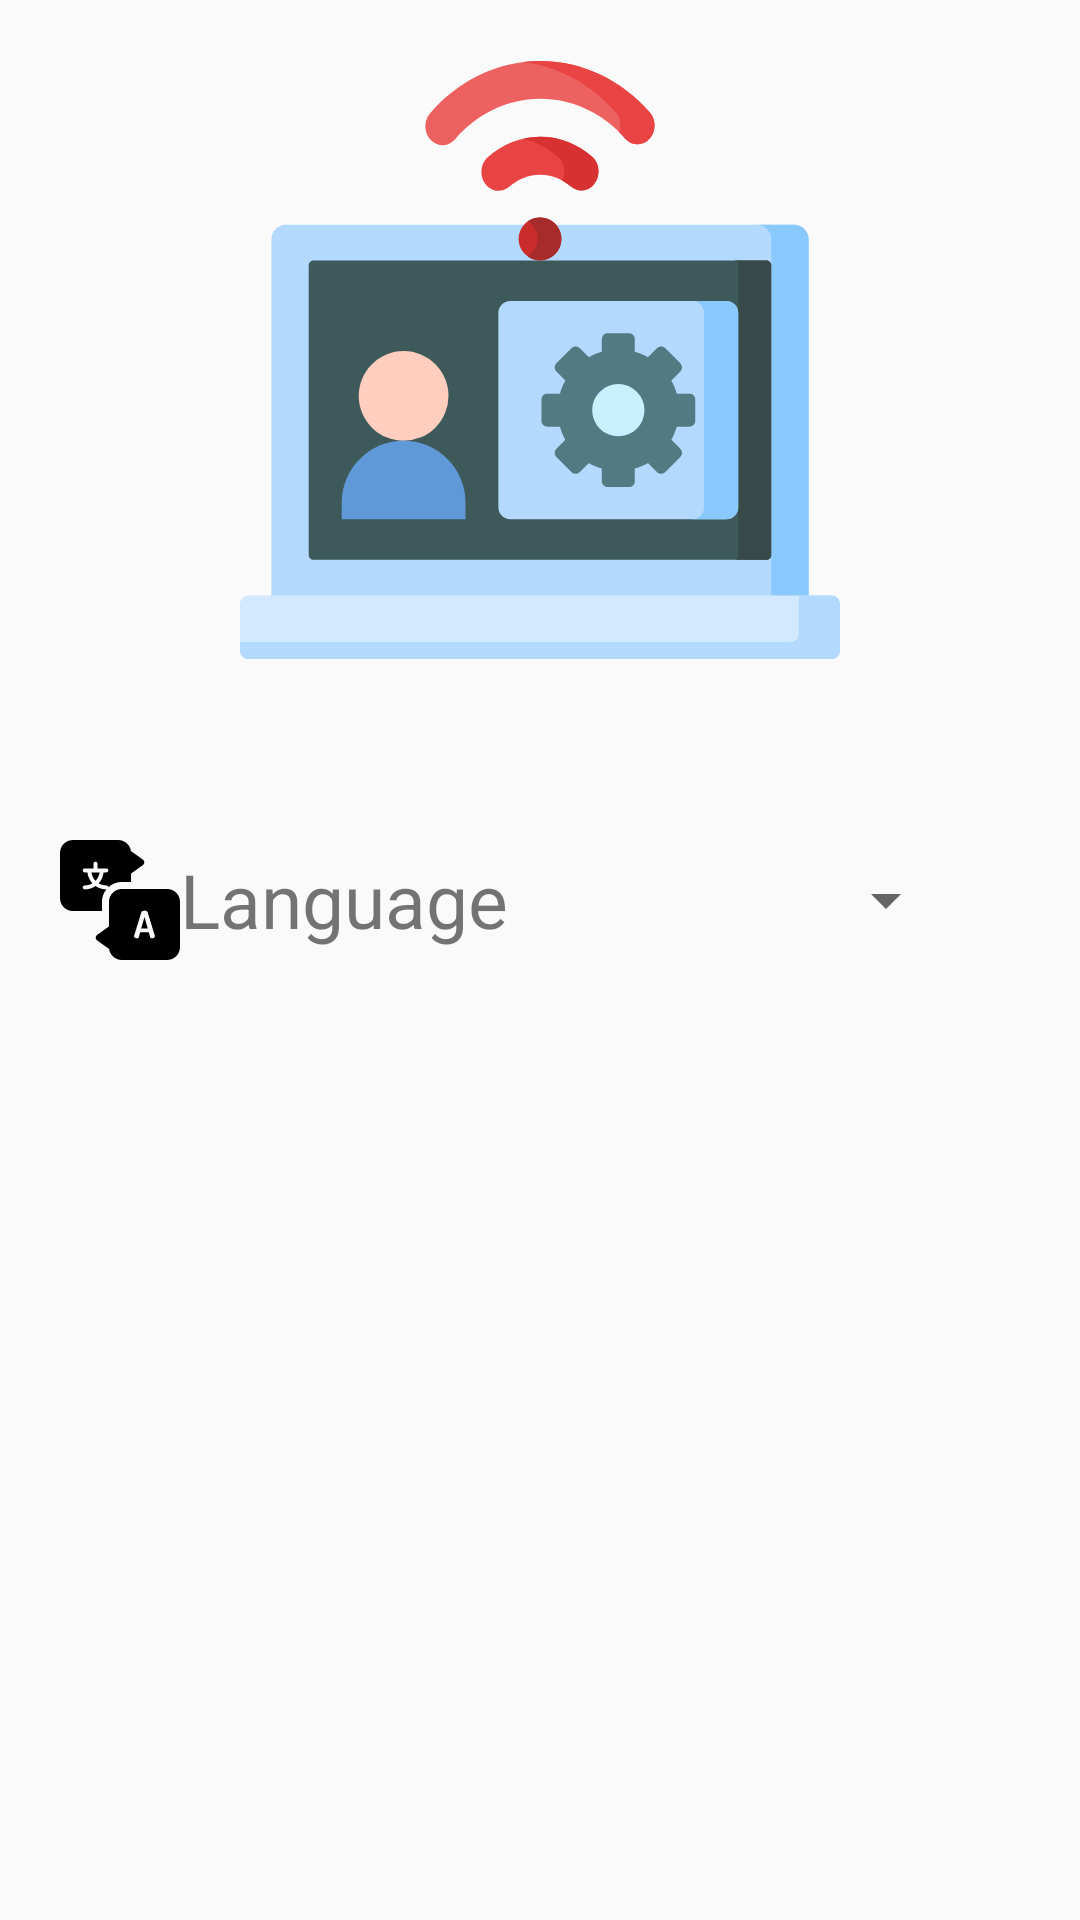

Produce the Android XML layout that renders to this screen, including the resource entries it uses.
<!-- AndroidManifest.xml: application theme AppTheme -->
<!-- res/layout/fragment_settings.xml -->
<?xml version="1.0" encoding="utf-8"?>
<androidx.appcompat.widget.LinearLayoutCompat xmlns:android="http://schemas.android.com/apk/res/android"
    xmlns:tools="http://schemas.android.com/tools"
    android:layout_width="match_parent"
    android:layout_height="match_parent"
    android:gravity="center_horizontal"
    android:orientation="vertical"
    tools:context=".SettingsFragment">


    <com.google.android.material.imageview.ShapeableImageView
        android:id="@+id/simg"
        android:layout_width="200dp"
        android:layout_height="200dp"
        android:layout_margin="20dp"
        android:foregroundGravity="center_horizontal"
        android:src="@drawable/ic_workshop" />


    <androidx.appcompat.widget.LinearLayoutCompat
        android:layout_width="match_parent"
        android:layout_height="wrap_content"
        android:layout_marginHorizontal="20dp"
        android:layout_marginTop="40dp"
        android:gravity="center_vertical">

        <ImageView
            android:layout_width="40dp"
            android:layout_height="40dp"
            android:src="@drawable/ic_translate" />

        <TextView
            android:layout_width="wrap_content"
            android:layout_height="wrap_content"
            android:layout_margin="@dimen/text_margin"
            android:text="@string/language"
            android:textSize="25sp" />

        <androidx.appcompat.widget.AppCompatSpinner
            android:id="@+id/languageSpinner"
            android:layout_width="150dp"
            android:layout_height="wrap_content" />
    </androidx.appcompat.widget.LinearLayoutCompat>


</androidx.appcompat.widget.LinearLayoutCompat>
<!-- resources referenced by this layout -->
<resources>
  <!-- drawable ic_translate: vector/xml drawable (drawable, 2336 chars, omitted) -->
  <!-- drawable ic_workshop: vector/xml drawable (drawable, 6156 chars, omitted) -->
  <string name="language">Language</string>
  <style name="AppTheme" parent="Theme.AppCompat.Light.NoActionBar">
          
          <item name="colorPrimary">@color/colorPrimary</item>
          <item name="colorPrimaryDark">#2196F3</item>
          <item name="colorAccent">@color/colorAccent</item>
      </style>
  <color name="colorPrimary">#6200EE</color>
  <color name="colorAccent">#2196F3</color>
</resources>
